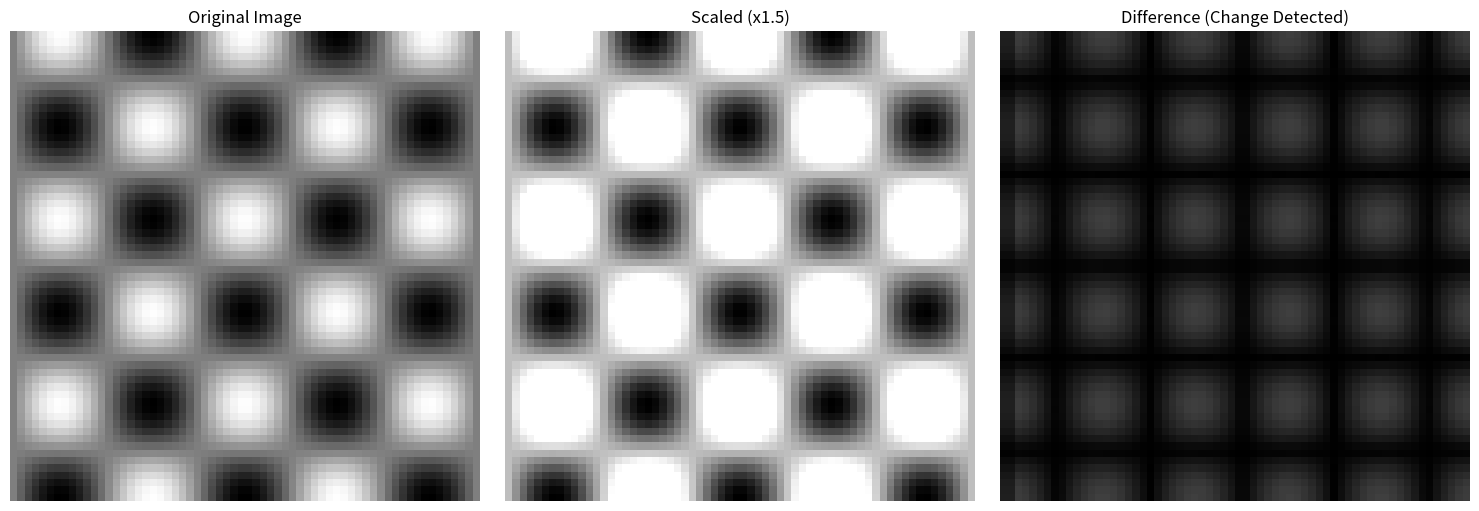
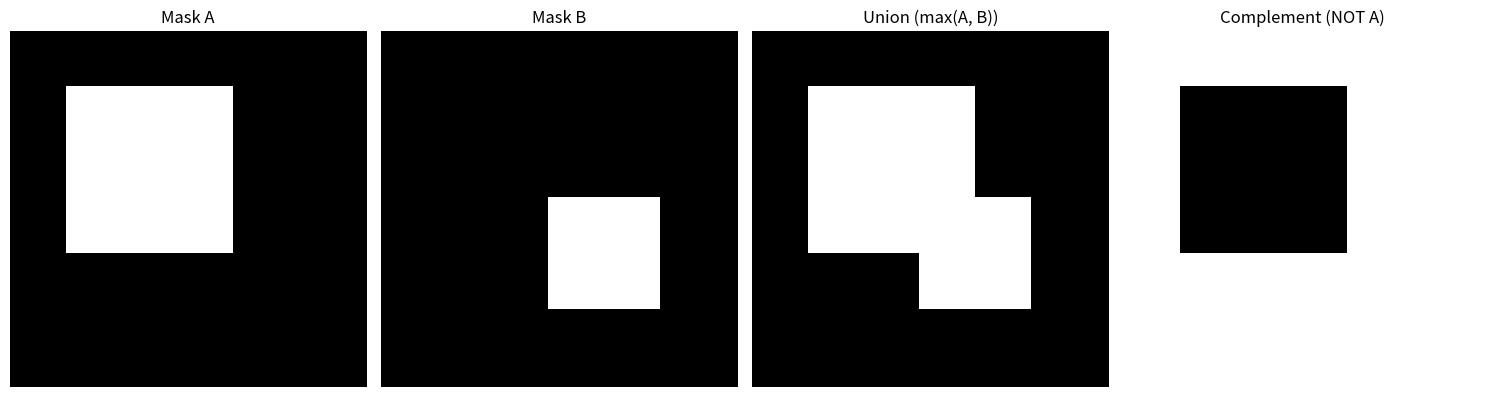
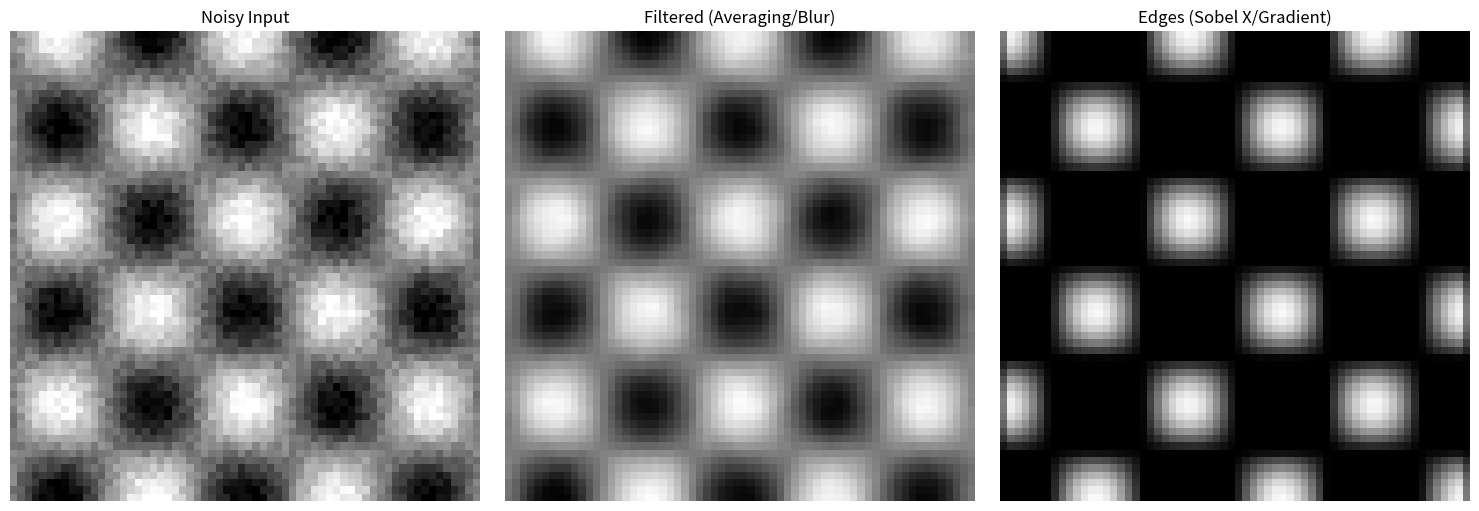
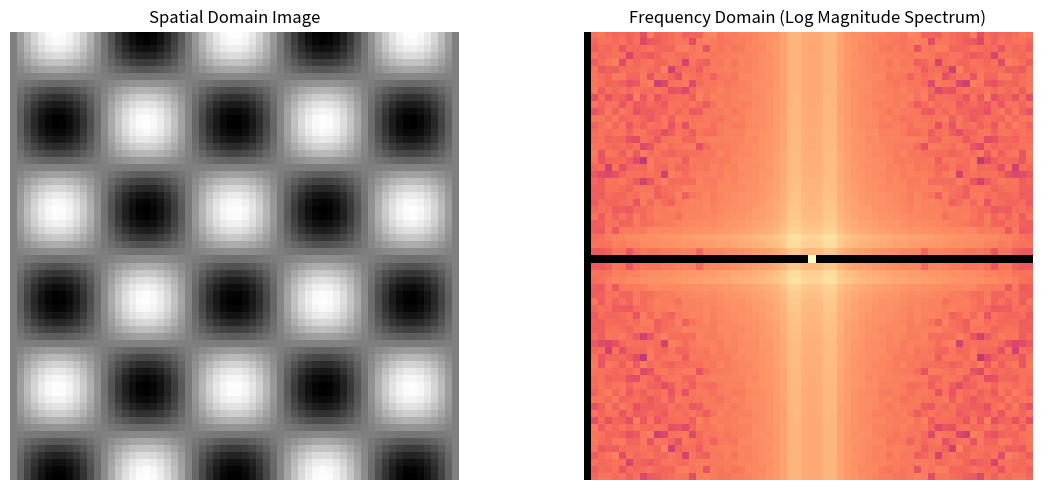
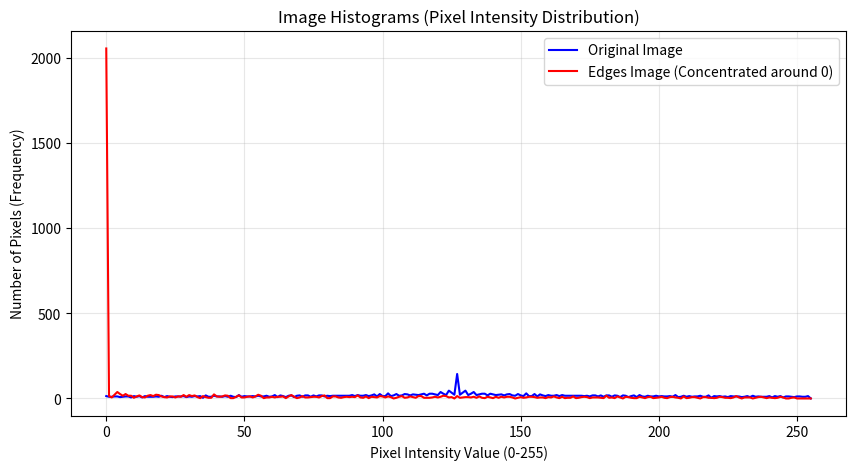

These charts were generated, in order, by the following Python code:
import numpy as np
import matplotlib.pyplot as plt

# --- 0. Setup: Create a simple synthetic image (a 2D discrete function) ---
# Image dimensions: 64x64 pixels, 8-bit grayscale (values 0-255)
SIZE = 64
# Create a base image with a diagonal gradient for visual interest
x, y = np.meshgrid(np.linspace(0, 1, SIZE), np.linspace(0, 1, SIZE))
base_image = (np.sin(x * np.pi * 5) * np.cos(y * np.pi * 5) + 1) / 2
base_image = (base_image * 255).astype(np.uint8)

# Create a noisy version for restoration/statistical tests
noisy_image = base_image + np.random.randint(-20, 20, (SIZE, SIZE), dtype=np.int16)
noisy_image = np.clip(noisy_image, 0, 255).astype(np.uint8)

print("Original Image Matrix Shape:", base_image.shape)

# Helper function to display results
def display_result(images, titles, save_path='./docs/summary/digital image'):
    """Displays images side-by-side and optionally saves them."""
    fig, axes = plt.subplots(1, len(images), figsize=(15, 5))
    if len(images) == 1:
        axes = [axes]
    for ax, img, title in zip(axes, images, titles):
        # Use 'gray' colormap for grayscale image data
        ax.imshow(img, cmap='gray', vmin=0, vmax=255)
        ax.set_title(title)
        ax.axis('off')
    plt.tight_layout()
    
    if save_path:
        plt.savefig(save_path)
        print(f"Saved visualization to: {save_path}")
        plt.close(fig) # Close the figure after saving to prevent memory leaks
    else:
        plt.show()


# =====================================================================
# 1. Linear Algebra (Vectors and Matrices)
# =====================================================================

# Operation: Simple Image Scaling (Brightness adjustment)
# This is a scalar multiplication applied element-wise across the matrix.
scale_factor = 1.5
bright_image = np.clip(base_image * scale_factor, 0, 255).astype(np.uint8)

# Operation: Matrix Subtraction (Difference Image)
# Used for motion detection or change detection.
# Simulate a slight shift (subtraction is pixel-wise)
shifted_image = np.roll(base_image, shift=2, axis=1) # Shift 2 pixels right
difference_image = np.abs(base_image.astype(np.int16) - shifted_image.astype(np.int16)).astype(np.uint8)

# Display Linear Algebra Results (SAVED to file)
display_result(
    [base_image, bright_image, difference_image],
    ['Original Image', f'Scaled (x{scale_factor})', 'Difference (Change Detected)'],
    save_path='1_linear_algebra_results.png'
)


# =====================================================================
# 2. Set and Logical Operations
# =====================================================================

# Set Operation: Union (Equivalent to element-wise maximum)
# Create a simple rectangular mask (A)
mask_A = np.zeros_like(base_image, dtype=np.uint8)
mask_A[10:40, 10:40] = 255 # Region 1

# Create a second rectangular mask (B)
mask_B = np.zeros_like(base_image, dtype=np.uint8)
mask_B[30:50, 30:50] = 255 # Region 2 (overlaps Region 1)

# Union A U B is performed by element-wise maximum (max(A, B))
union_result = np.maximum(mask_A, mask_B)

# Logical Operation: NOT (Complement)
# In binary images, NOT(A) is 1-A. In 8-bit, 255-A.
complement_A = 255 - mask_A

# Display Set/Logical Results (SAVED to file)
display_result(
    [mask_A, mask_B, union_result, complement_A],
    ['Mask A', 'Mask B', 'Union (max(A, B))', 'Complement (NOT A)'],
    save_path='2_set_logical_ops.png'
)


# =====================================================================
# 3. Filtering and Convolution (The core operation for spatial filtering)
# 5. Calculus and Differential Operators (Uses convolution with a kernel)
# =====================================================================

# In DIP, convolution is the key mathematical operation for both filtering (5)
# and applying differential operators (3). We define a simple 2D convolution
# function for demonstration.
def convolve_2d(image, kernel):
    """
    Simplified 2D convolution implementation for demonstration.
    Assumes odd-sized square kernel and handles boundaries by padding.
    """
    kH, kW = kernel.shape
    pad_h, pad_w = kH // 2, kW // 2
    
    # Pad the image to handle borders
    padded_img = np.pad(image, ((pad_h, pad_h), (pad_w, pad_w)), mode='edge')
    output = np.zeros_like(image, dtype=np.float32)

    # Perform the convolution (sum of products)
    for i in range(image.shape[0]):
        for j in range(image.shape[1]):
            # Extract the neighborhood (the region under the kernel)
            neighborhood = padded_img[i:i+kH, j:j+kW]
            # Sum of products is the convolution result for this pixel
            output[i, j] = np.sum(neighborhood * kernel)

    return np.clip(output, 0, 255).astype(np.uint8)


# 5. Filtering (Smoothing/Blurring)
# Kernel: 3x3 Averaging (Low-Pass Filter)
averaging_kernel = np.ones((3, 3), dtype=np.float32) / 9
blurred_image = convolve_2d(noisy_image, averaging_kernel)


# 3. Calculus/Differential Operators (Edge Detection)
# Kernel: Sobel X Operator (First-order derivative approximation in x direction)
sobel_x = np.array([
    [-1, 0, 1],
    [-2, 0, 2],
    [-1, 0, 1]
], dtype=np.float32)

# Applying the kernel using convolution approximates the gradient (edge detection)
edges_x = convolve_2d(base_image, sobel_x)


# Display Convolution/Filtering/Derivative Results (SAVED to file)
display_result(
    [noisy_image, blurred_image, edges_x],
    ['Noisy Input', 'Filtered (Averaging/Blur)', 'Edges (Sobel X/Gradient)'],
    save_path='3_convolution_calculus_results.png'
)


# =====================================================================
# 4. Transforms (Signal Processing)
# =====================================================================

# Operation: 2D Discrete Fourier Transform (FT)
# Converts image from spatial domain (pixels) to frequency domain.
f_transform = np.fft.fft2(base_image.astype(np.float32))

# Shift the zero-frequency component to the center for visualization (DC component)
f_shift = np.fft.fftshift(f_transform)

# Magnitude Spectrum: Log-scaled for better visualization (low values mask high ones)
magnitude_spectrum = 20 * np.log(np.abs(f_shift) + 1e-9) # adding epsilon to avoid log(0)

# The frequency domain image shows structure: high-frequency details (edges)
# are far from the center; low-frequency content (smooth areas) is near the center.

# Display Transform Results (SAVED to file)
plt.figure(figsize=(12, 5))
plt.subplot(1, 2, 1)
plt.imshow(base_image, cmap='gray', vmin=0, vmax=255)
plt.title('Spatial Domain Image')
plt.axis('off')

plt.subplot(1, 2, 2)
# Display magnitude spectrum (not a typical image, so vmin/vmax range may vary)
plt.imshow(magnitude_spectrum, cmap='magma')
plt.title('Frequency Domain (Log Magnitude Spectrum)')
plt.axis('off')
plt.tight_layout()
plt.savefig('4_fourier_transform_results.png')
print("Saved visualization to: 4_fourier_transform_results.png")
plt.close()


# =====================================================================
# 6. Probability and Statistics
# =====================================================================

# Tool: Histogram Processing (Statistical Distribution)
# The histogram shows the count of pixels for each intensity level (0-255).
# Used for contrast enhancement (Histogram Equalization) and noise analysis.

plt.figure(figsize=(10, 5))

# Calculate and plot the histogram of the original image
hist_original, bins = np.histogram(base_image.flatten(), bins=256, range=[0, 256])
plt.plot(hist_original, color='blue', label='Original Image')

# Calculate and plot the histogram of the difference image (edges)
# The difference image (edges_x) has many pixels near zero (dark areas)
hist_edges, bins = np.histogram(edges_x.flatten(), bins=256, range=[0, 256])
plt.plot(hist_edges, color='red', label='Edges Image (Concentrated around 0)')

plt.title('Image Histograms (Pixel Intensity Distribution)')
plt.xlabel('Pixel Intensity Value (0-255)')
plt.ylabel('Number of Pixels (Frequency)')
plt.legend()
plt.grid(True, alpha=0.3)
plt.savefig('5_histogram_statistics.png')
print("Saved visualization to: 5_histogram_statistics.png")
plt.close()

# Example of Statistic usage: Mean Intensity
mean_intensity = np.mean(base_image)
print(f"\nStatistical Property: Mean Intensity of Original Image = {mean_intensity:.2f}")

# Example of Statistic usage: Standard Deviation (Measure of contrast/spread)
std_dev = np.std(base_image)
print(f"Statistical Property: Standard Deviation of Original Image = {std_dev:.2f}")
# A higher standard deviation usually means higher contrast.
